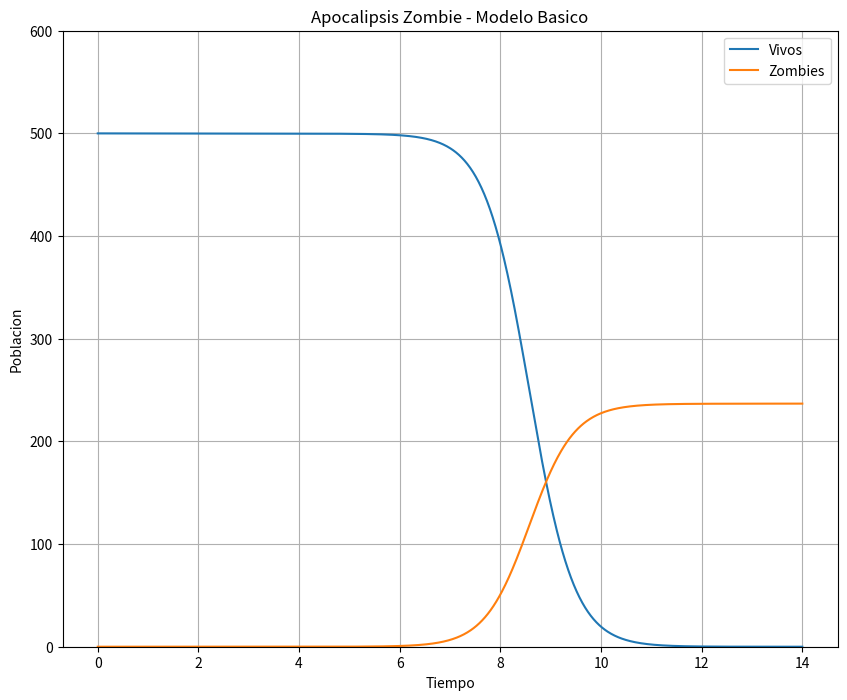

Generate this figure with matplotlib:
import numpy as np
import matplotlib.pyplot as plt
from scipy.integrate import odeint
plt.ion()
plt.rcParams['figure.figsize'] = 10, 8

Pi = 0        # Nacimientos Diarios
Del = 0.0001  # Muertes Naturales %  (Por dia)
Bet = 0.0095  # Transmision       %  (Por dia)
Zet = 0.0001  # Removidos         %  (Por dia)
Alf = 0.005   # Destruidos        %  (Por dia)

#Sistema de Ecuaciones Diferenciales 
def f(y, t):
    Si = y[0]
    Zi = y[1]
    Ri = y[2]
    # Modelo 
    f0 = Pi - Bet*Si*Zi - Del*Si              #Si
    f1 = Bet*Si*Zi + Zet*Ri - Alf*Si*Zi       #Zi 
    f2 = Del*Si + Alf*Si*Zi - Zet*Ri          #Ri
    return [f0, f1, f2]

S0 = 500.                        # Poblacion Inicial
Z0 = 0                           # Zombie Inicial
R0 = 0                           # Muertos Inicial
y0 = [S0, Z0, R0]                # Condicion Inicial
t  = np.linspace(0, 14., 1000)   #Tiempo

# Solucion E.D
soln = odeint(f, y0, t)
S = soln[:, 0]
Z = soln[:, 1]
R = soln[:, 2]
# Grafica
plt.figure()
plt.ylim(0,600)
plt.grid(True)
plt.plot(t, S, label='Vivos')
plt.plot(t, Z, label='Zombies')
plt.xlabel('Tiempo')
plt.ylabel('Poblacion')
plt.title('Apocalipsis Zombie - Modelo Basico')
plt.legend(loc="best")